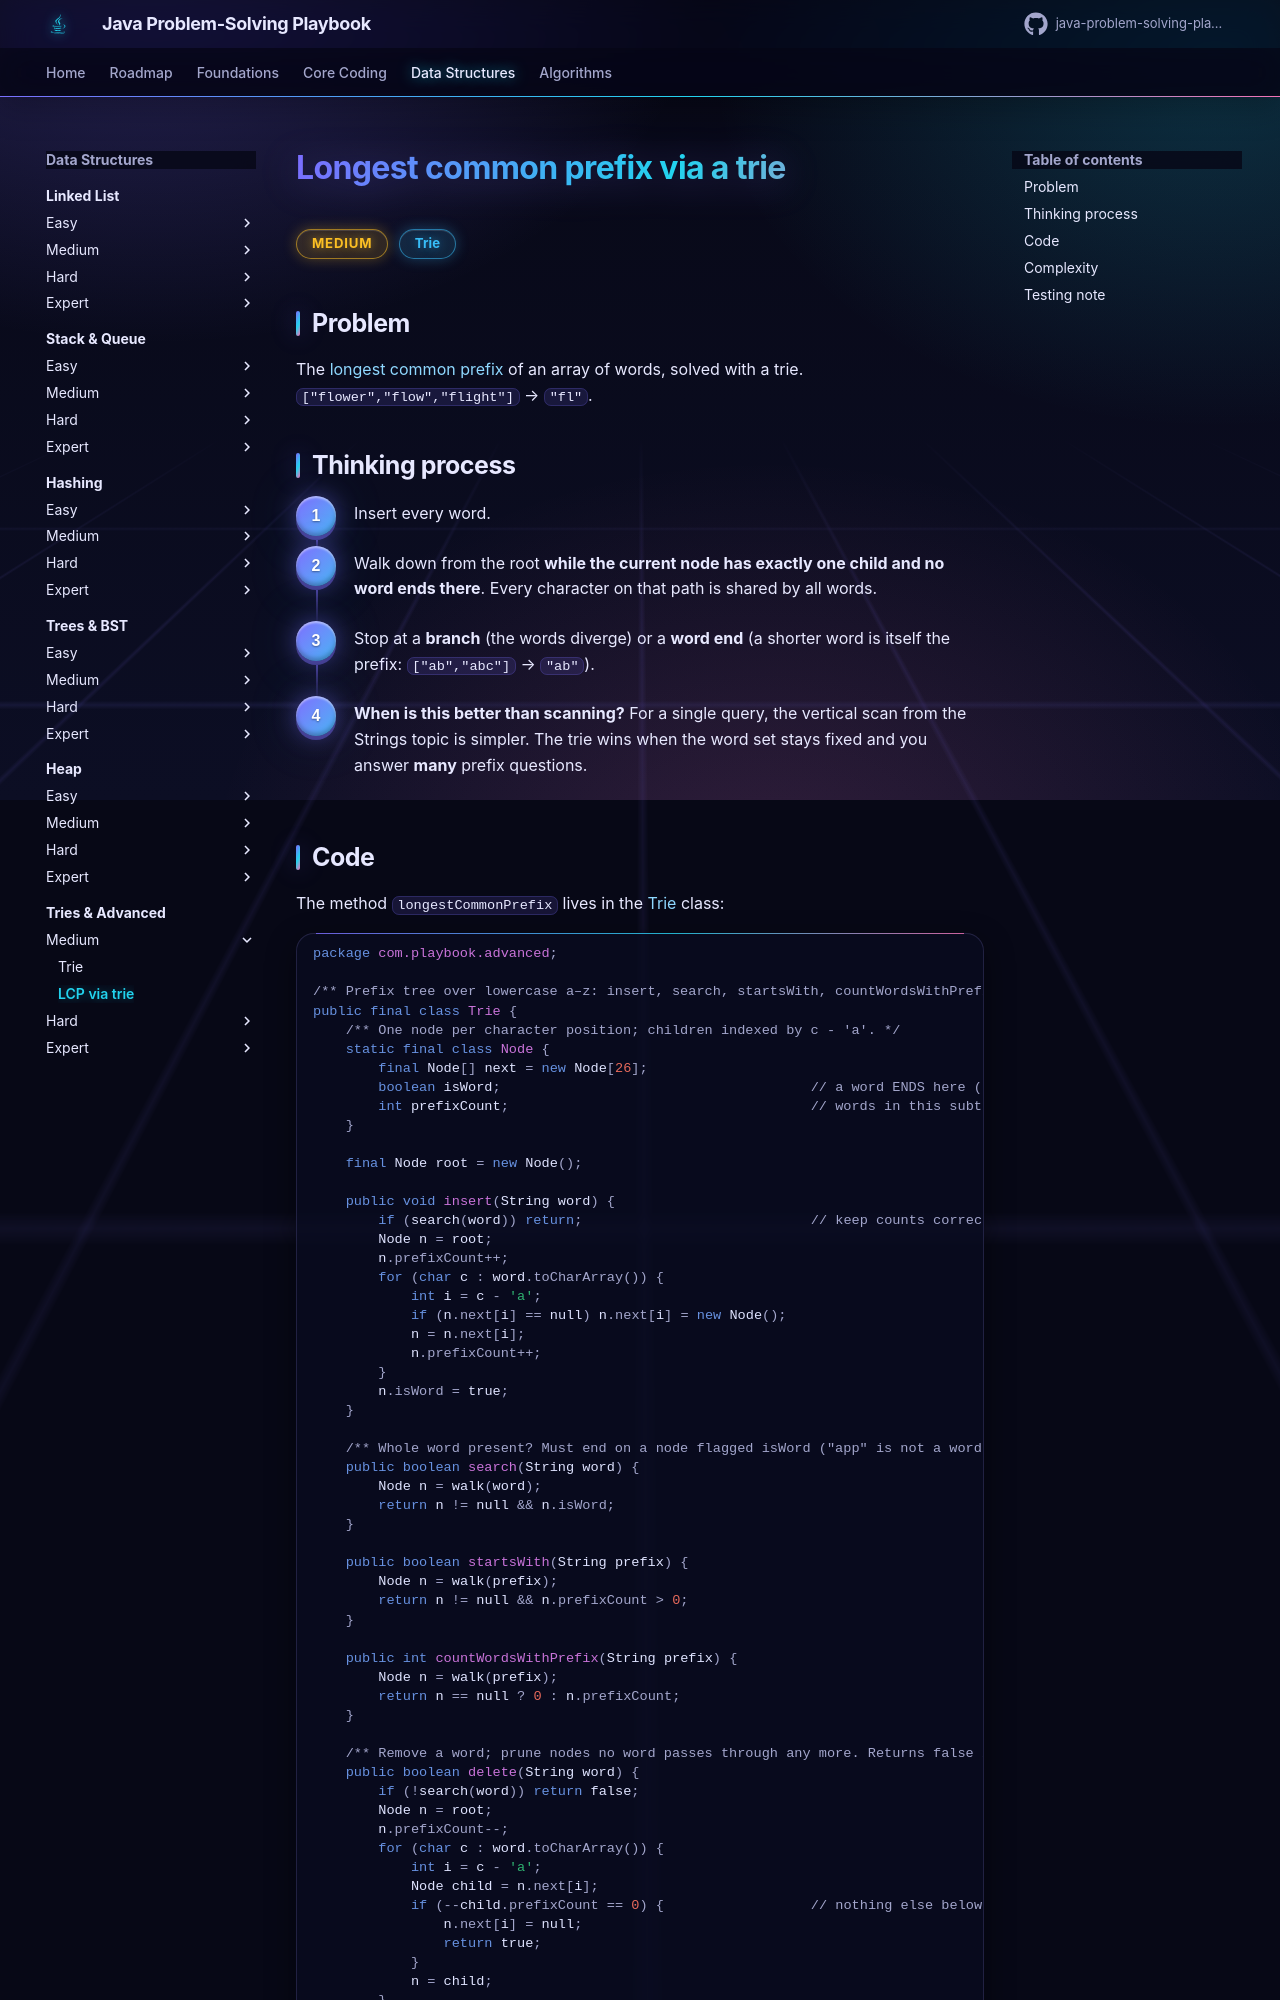

repository: khiruashish/java-problem-solving-playbook · page: 16-tries-advanced/trie-longest-common-prefix/index.html · generator: mkdocs

# Longest common prefix via a trie

<span class="badge medium">Medium</span> <span class="badge tag">Trie</span>

## Problem
The [longest common prefix](../01-strings/longest-common-prefix.md) of an array of words, solved with a trie.
`["flower","flow","flight"]` → `"fl"`.
